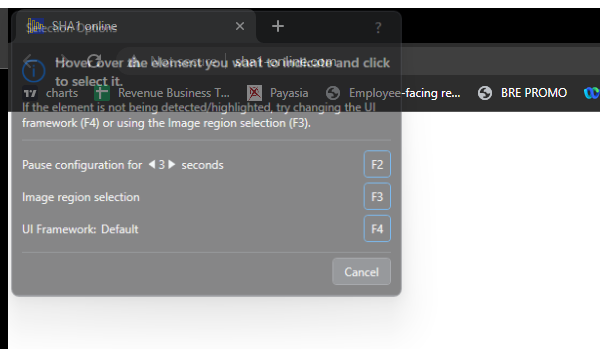
Task: A bot which gets the Work Items from ACME website then hash the value using SHA1 generator webpage.
Workflow: SHA1_Close

Step 1: Attach Browser 'chrome.exe  SHA1 online' in window 'SHA1 *' (chrome.exe)
